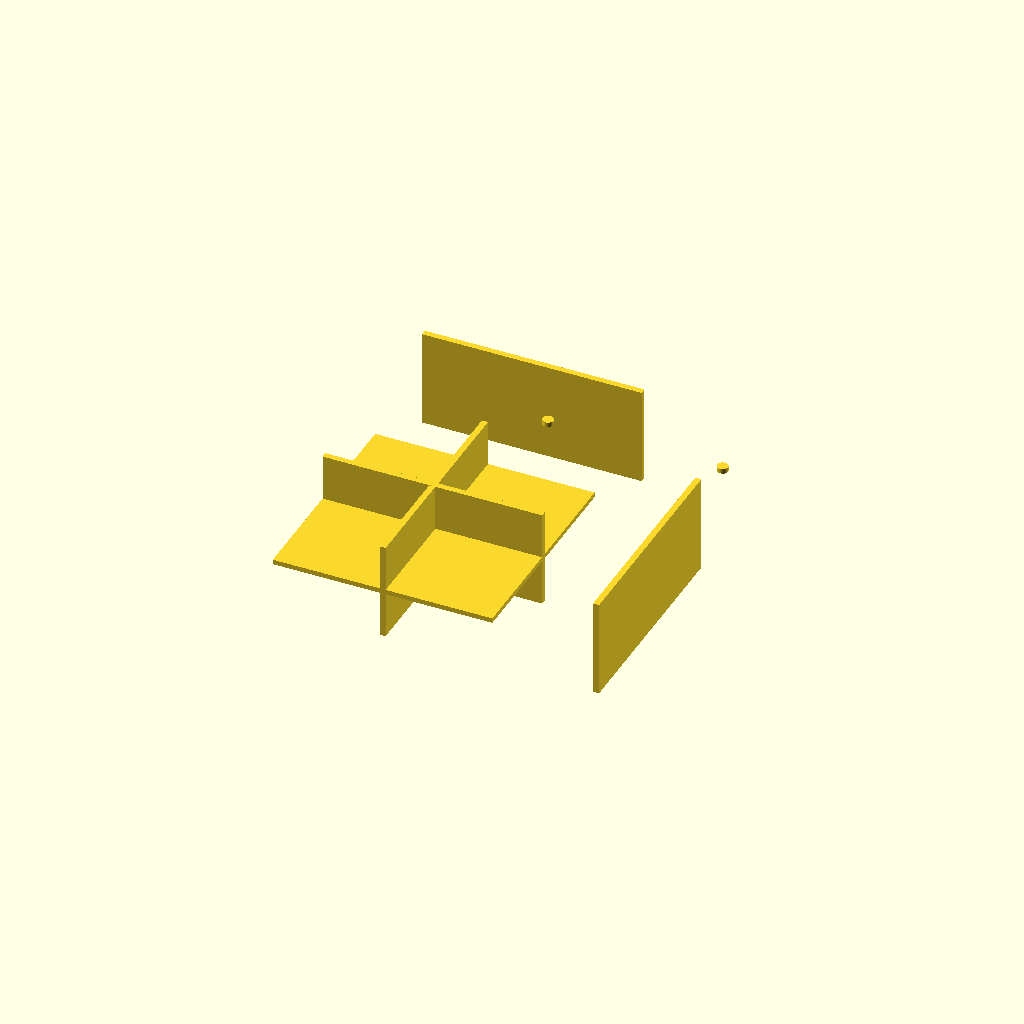
Cell 1: the model at its default parameters.
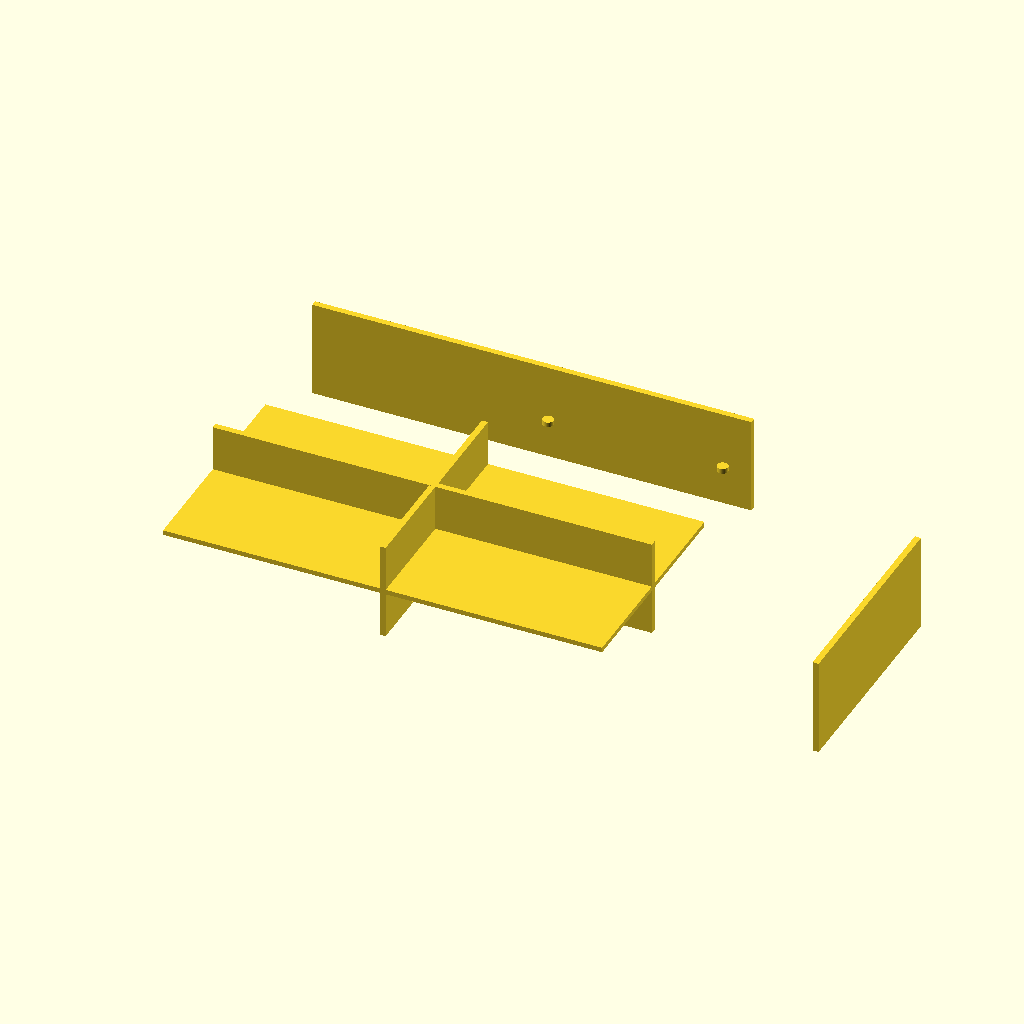
Cell 2 — outer_size_x set to 180, the other parameters unchanged.
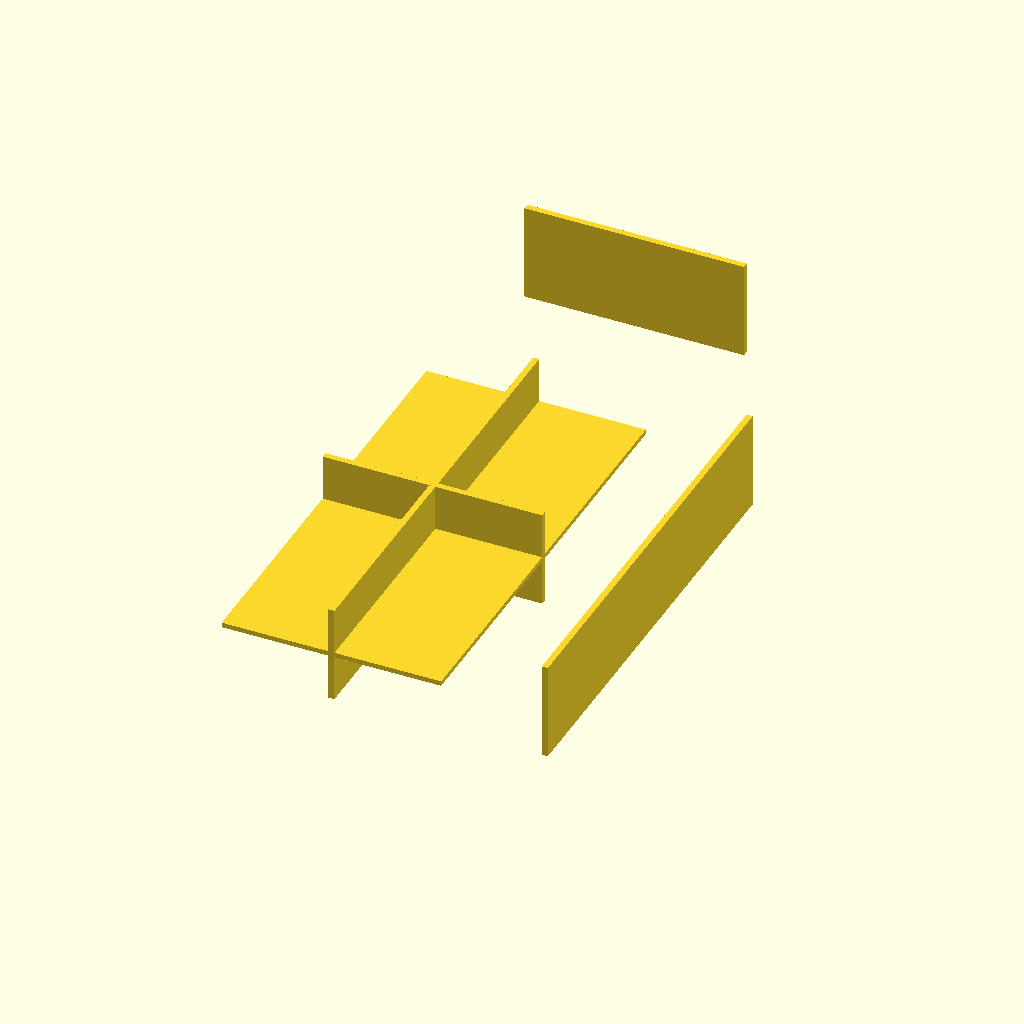
Cell 3: outer_size_y = 180 (everything else at default).
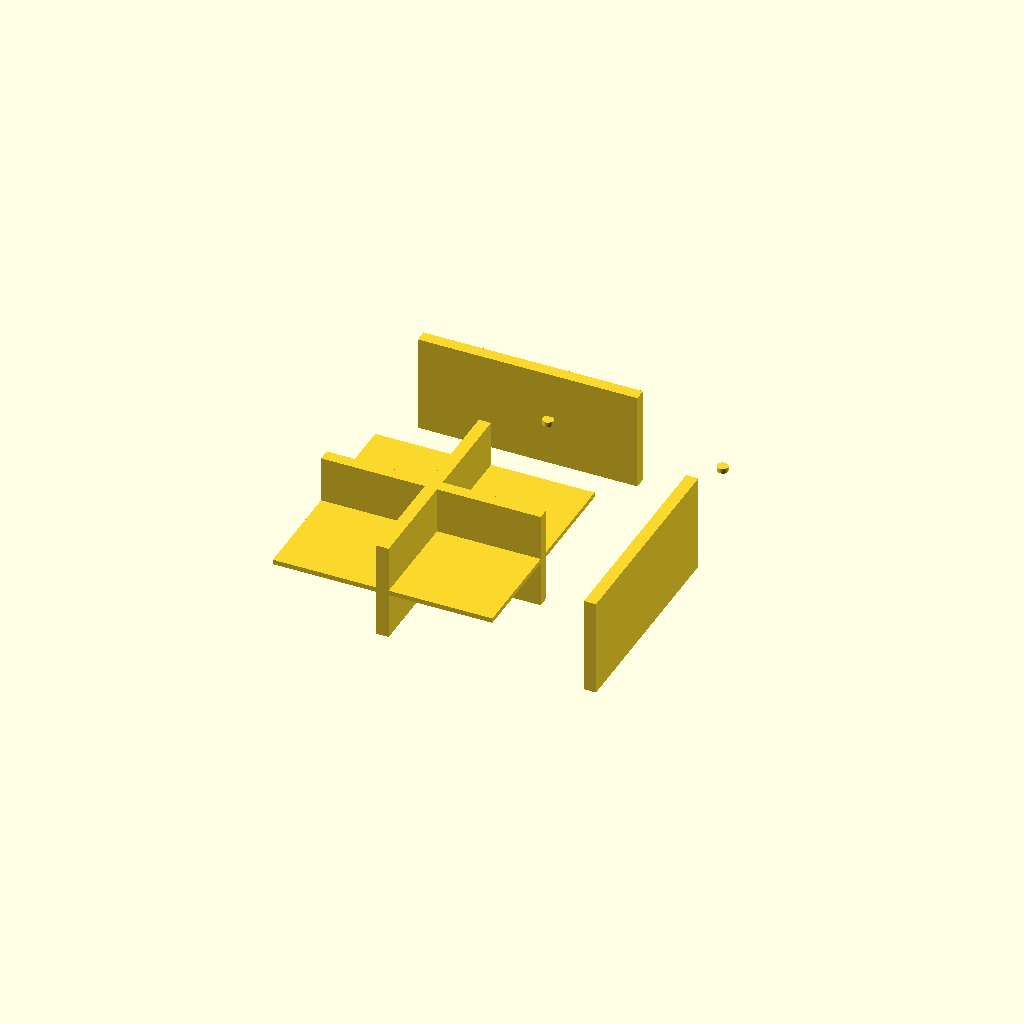
Cell 4: wall_thickness = 5 (everything else at default).
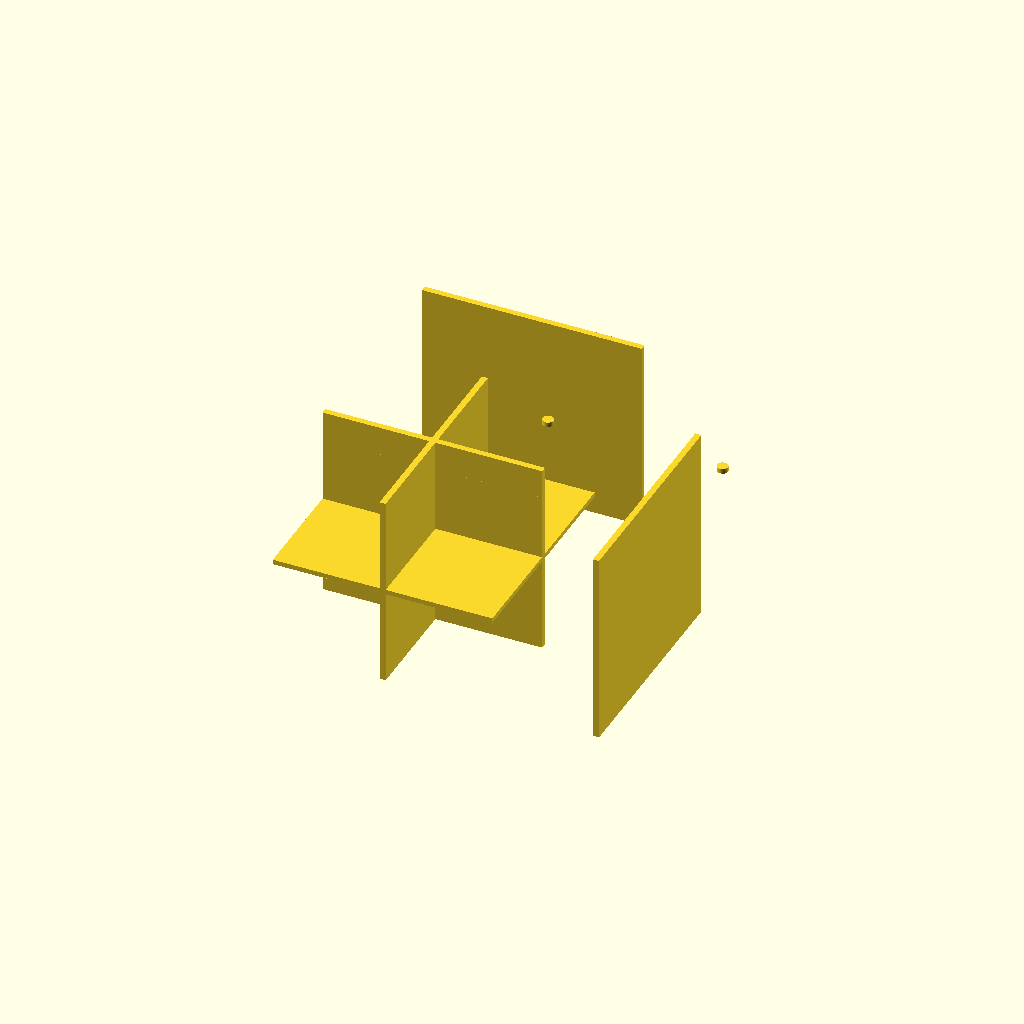
Cell 5: the same model with housing_height = 80.
All cells are drawn from one camera (rotation 55°, 0°, 25°, orthographic, colour scheme Cornfield), so only the parameter changes between them.
Source of the model, bench/results/main-tiiny/code/tiiny_Qwen_Qwen3-4B-Instruct-2507/stirrer_fan_housing_s1_a2.scad:
// Dimensions for DIY magnetic stirrer housing from 80mm PC case fan
$fn = 64;

// Outer size of housing (X x Y)
outer_size_x = 90;
outer_size_y = 90;

// Wall thickness (2.5 mm)
wall_thickness = 2.5;

// Top plate thickness (2 mm)
top_thickness = 2.0;

// Height of housing (from z=0 to z=40)
housing_height = 40;

// Hole diameter (4.5 mm) for M4 screws
hole_diameter = 4.5;

// Screw hole pattern (71.5 mm square, centered on top plate)
hole_spacing = 71.5;

// Power cable notch: 12 mm wide, centered along the wall, reaching 8 mm down from open edge (from z=32 to z=40)
notch_width = 12;
notch_depth = 8;

// Correct the model so that:
// - The housing is properly centered and starts at z=0
// - The top plate lies on z=0 to z=2, and walls rise from z=0 to z=40
// - The part is watertight and fully solid with correct geometry
// - The top plate is at z=0 to z=2, and walls extend from z=0 to z=40
// - The notch is cut in one wall (front wall) from z=32 to z=40, 12 mm wide, centered in y

// Start with the top plate (z=0 to z=2)
cube([outer_size_x, outer_size_y, top_thickness], center=true);

// Add the four walls, extending from z=0 to z=40
// Wall on left (x=0 to x=90)
translate([0, 0, 0]) 
    cube([wall_thickness, outer_size_y, housing_height], center=true);

// Wall on right (x=90 to x=0)
translate([outer_size_x - wall_thickness, 0, 0]) 
    cube([wall_thickness, outer_size_y, housing_height], center=true);

// Wall on front (y=0 to y=90)
translate([0, 0, 0]) 
    cube([outer_size_x, wall_thickness, housing_height], center=true);

// Wall on back (y=90 to y=0)
translate([0, outer_size_y - wall_thickness, 0]) 
    cube([outer_size_x, wall_thickness, housing_height], center=true);

// Drill four 4.5 mm holes for M4 screws on the top plate (centered, 71.5 mm apart)
for (i = [0, 1]) {
    for (j = [0, 1]) {
        translate([
            45 - hole_spacing/2 + i * hole_spacing,
            45 - hole_spacing/2 + j * hole_spacing,
            0
        ]) 
        cylinder(d=hole_diameter, h=top_thickness, center=true);
    }
}

// Cut a notch for power cable in the front wall (from z=32 to z=40, 12 mm wide, centered in y)
// The notch should be 8 mm deep (from z=32 to z=40), 12 mm wide, centered at y=45
// We use difference to cut the notch from the front wall
translate([0, 0, 0]) // start at z=0
difference() {
    // Front wall: 90x2.5x40, from z=0 to z=40
    cube([outer_size_x, wall_thickness, housing_height], center=true);
    
    // Notch: 12 mm wide, centered in y, from z=32 to z=40 (8 mm deep)
    translate([0, 0, 32]) 
        cube([outer_size_x, notch_width, notch_depth], center=true);
}
Customizer parameters (derived from the source; name, type, default, range or options):
outer_size_x: number, default 90
outer_size_y: number, default 90
wall_thickness: number, default 2.5
top_thickness: number, default 2
housing_height: number, default 40
hole_diameter: number, default 4.5
hole_spacing: number, default 71.5
notch_width: number, default 12
notch_depth: number, default 8
